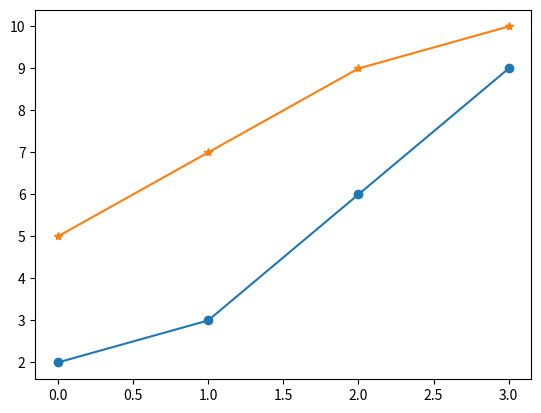

Here is the Python script that generated this plot:
'''
Markers
You can use the keyword argument marker to emphasize each point with a specified marker

'''

import numpy as np 
import matplotlib.pyplot as plt

x=np.array([2,3,6,9])
y=np.array([5,7,9,10])
plt.plot(x, marker='o')
plt.plot(y, marker='*')
plt.show()